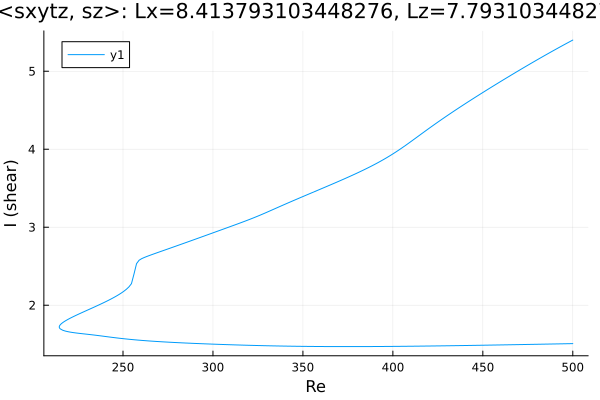

The data file committed next to this chart (first rows):
Re, shear
500.0, 5.399
499.4, 5.393
498, 5.375
496.6, 5.358
495.2, 5.34
493.8, 5.322
493.1, 5.313
491.6, 5.295
490.2, 5.277
488.8, 5.259
487.4, 5.241
486, 5.222
484.6, 5.204
483.2, 5.185
481.7, 5.167
480.3, 5.148
478.9, 5.129
477.5, 5.11
477, 5.103
475.6, 5.084
474.1, 5.065
472.7, 5.046
471.3, 5.027
469.9, 5.007
468.5, 4.988
467.1, 4.968
465.7, 4.949
464.2, 4.929
462.8, 4.909
461.4, 4.89
460, 4.87
458.6, 4.85
457.2, 4.83
455.8, 4.81
454.3, 4.79
452.9, 4.769
451.5, 4.749
450.1, 4.729
448.7, 4.708
447.3, 4.688
445.9, 4.667
444.4, 4.646
443, 4.625
441.6, 4.604
440.2, 4.583
438.8, 4.562
437.4, 4.541
436, 4.519
434.5, 4.498
433.1, 4.476
431.7, 4.454
430.3, 4.432
428.9, 4.41
427.5, 4.387
426.1, 4.365
424.7, 4.342
423.2, 4.319
421.8, 4.296
420.4, 4.272
419, 4.249
... 415 more rows
